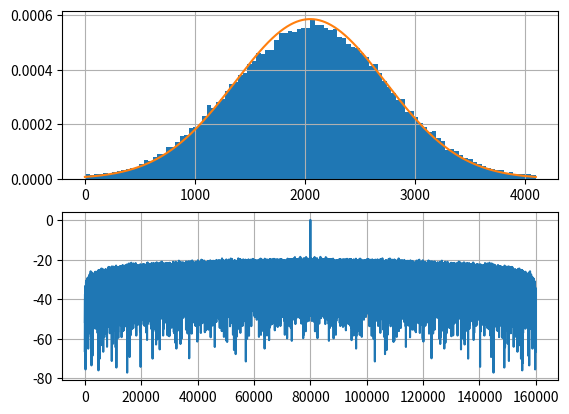

Source code (Python):
##-----------------------------------------------------------------------------

##-----------------------------------------------------------------------------
import matplotlib.pyplot as plt
import numpy as np
##-----------------------------------------------------------------------------


N = 12 ## количество суммирований
n = 16 ## разрядность генерируемой случайной величины
DAC_bit_res = 12 ## разрядность выходной случайной величины

m_tr     = int(2**DAC_bit_res/2 - 1) ## требуемое значение матожидания выходного процесса
print(m_tr)
sigma_tr = int(m_tr/3) ## требуемое значение СКО выходного процесса
print(sigma_tr)
result = [] ## массив отсчетов выходного процесса 

m_compens     = int((2**n - 1)/2 * N) ## матожидание чистого суммирования компонент случайного процесса 
print(m_compens)
sigma_compens = int(((2**n - 1)**2/12 * N)**(1/2)) ## матожидание чистого суммирования компонент случайного процесса 
print(sigma_compens)

norm_coef = int(sigma_tr * m_compens) ## вспомогательная величина для дальнейших вычислений 

m_calc = int((sigma_tr * m_compens)/sigma_compens - m_tr) ##  вспомогательная величина для дальнейших вычислений 
print(m_calc)

## пераметры конгруэнтной процедуры

m  = n 
l  = 31
z  = []
u  = 1

bit_deph = 36 ## разрядность случайной величины, моделируемой конгруэнтным генератором
z_curr = int(2**(m - 2) - 1) ## начальное значение для конгруэнтного генератора
print(z_curr)
for i in range(80000): 
    
## непонятно почему, но это тоже работает :)

    # rnd = sum(np.random.randint(1, 2**n, size = N)) & (2**(N + n) - 1)
    # var = int(rnd - m_compens)
    # if var < 0:
    #     var = (2**(N + n + 5) - 1) - (-var-1)

    # rnd = (int(((var * sigma_tr)/sigma_compens) + m_tr)) & (2**N - 1)

##-----------------------------------------------------------------------------

    # rnd = sum(np.random.randint(1, 2**n, size = N)) & (2**(N + n) - 1)
    # var_1 = rnd * sigma_tr
    # var_2 = var_1 - norm_coef

    # if (var_2 < 0):
    #     var_2 = (2**(N + n) - 1) + (var_2 + 1)
    # rnd = (int((var_2)/sigma_compens + m_tr)) & (2**N - 1)

##-----------------------------------------------------------------------------

    # rnd = sum(np.random.randint(1, 2**n, size = N)) & (2**(N + n) - 1)

    # rnd = int((rnd * sigma_tr)/sigma_compens - m_calc) 

##-----------------------------------------------------------------------------


    for i in range(N):

        z_next = ((l * z_curr + u) & (2**bit_deph - 1))

        z.append(((z_next >> (bit_deph - m)) & (2**m - 1)))
        z_curr = z_next

    rnd = sum(z)

    z = []

    rnd = int((rnd * sigma_tr)/sigma_compens - m_calc) & (2**DAC_bit_res - 1)

    result.append(rnd)


fig, (ax1, ax2) = plt.subplots(nrows = 2, ncols = 1)
x = np.linspace(0, 4095, 4096)
w = 1/(np.sqrt(2*np.pi) * sigma_tr) * np.exp(-(x - m_tr)**2/(2*sigma_tr**2))
ax1.hist(result, bins = 100, density = True)
ax1.grid()
ax1.plot(x, w)

result = np.array(result)
result = result/(2**DAC_bit_res - 1) - 0.5

acf = abs(np.correlate(result, result, 'full'))
acf /= acf.max()
acf = 10 * np.log10(acf)
ax2.plot(acf)

ax2.grid()

plt.show()